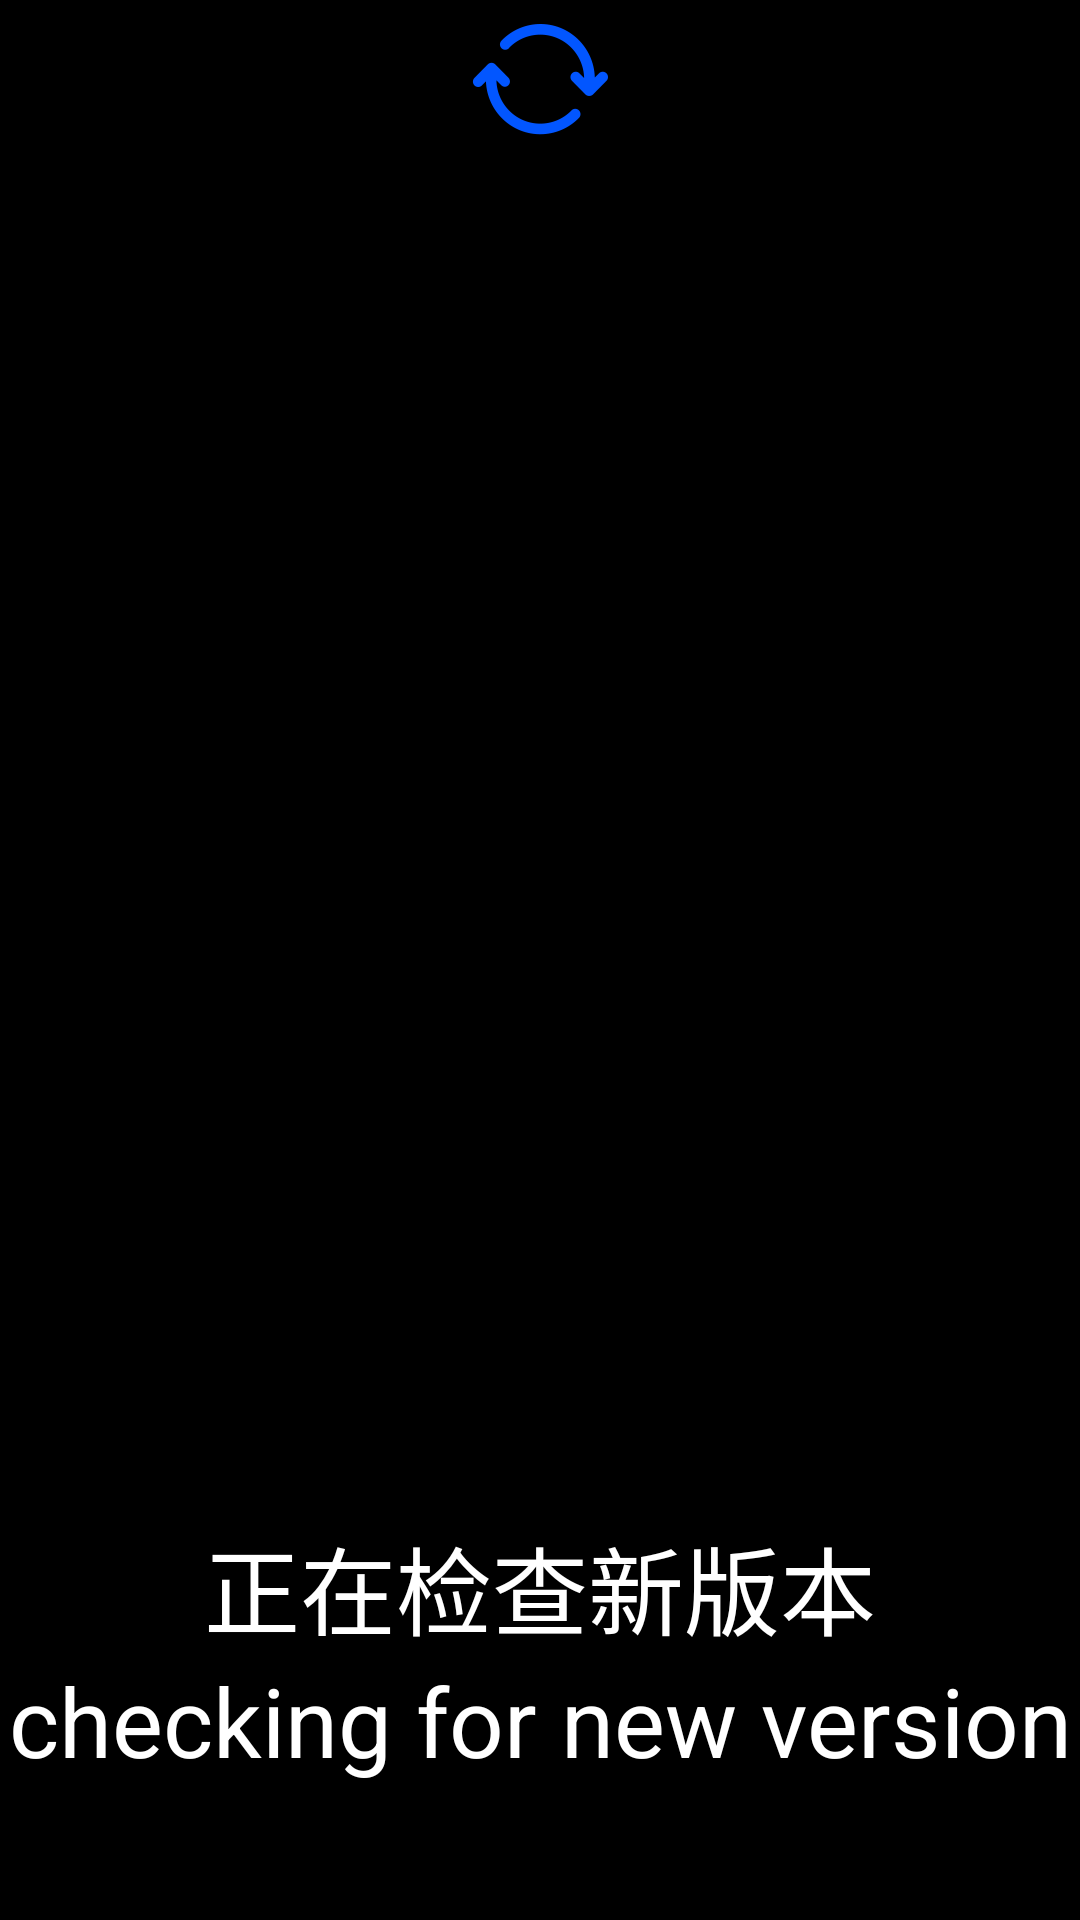

Android layout source for this screen:
<!-- AndroidManifest.xml: application theme AppTheme -->
<!-- res/layout/wifi_connect_ota_view.xml -->
<?xml version="1.0" encoding="utf-8"?>
<RelativeLayout xmlns:android="http://schemas.android.com/apk/res/android"
    xmlns:tools="http://schemas.android.com/tools"
    android:id="@+id/rl_left_view_background"
    android:layout_width="match_parent"
    android:layout_height="match_parent"
    android:background="@color/black">

    <LinearLayout
        android:layout_width="wrap_content"
        android:layout_height="wrap_content"
        android:layout_centerInParent="true"
        android:orientation="vertical">

        <View
            android:layout_width="match_parent"
            android:layout_height="0dp"
            android:layout_weight="3" />

        <RelativeLayout
            android:layout_width="wrap_content"
            android:layout_height="wrap_content"
            android:layout_gravity="center_horizontal">

            <ImageView
                android:id="@+id/iv_ota_loading"
                android:layout_width="158px"
                android:layout_height="158px"
                android:src="@drawable/ota_request" />
        </RelativeLayout>

        <View
            android:layout_width="match_parent"
            android:layout_height="0dp"
            android:layout_weight="0.5" />

        <TextView
            android:id="@+id/add_device_tv"
            android:layout_width="wrap_content"
            android:layout_height="wrap_content"
            android:layout_gravity="center_horizontal"
            android:gravity="center"
            android:lineSpacingExtra="15dp"
            android:text="正在检查新版本"
            android:textColor="@color/white"
            android:textSize="@dimen/guide_text_size" />

        <TextView
            android:id="@+id/tv_weixin_scan"
            android:layout_width="wrap_content"
            android:layout_height="wrap_content"
            android:layout_gravity="center_horizontal"
            android:gravity="center"
            android:lineSpacingExtra="15dp"
            android:text="@string/check_new_version"
            android:textColor="@color/white"
            android:textSize="@dimen/guide_text_size"></TextView>

        <View
            android:layout_width="match_parent"
            android:layout_height="0dp"
            android:layout_weight="1" />

        
        
        
        
        
        
        
        
        
        

        
        
        
        
        
        
        
        
        

        <View
            android:layout_width="match_parent"
            android:layout_height="0dp"
            android:layout_weight="1" />

    </LinearLayout>

    <ImageView
        android:layout_width="match_parent"
        android:layout_height="match_parent"
        android:background="@drawable/round_bg_white" />

</RelativeLayout>
<!-- resources referenced by this layout -->
<resources>
  <color name="black">#FF000000</color>
  <color name="white">#FFFFFFFF</color>
  <color name="white60">#9AFFFFFF</color>
  <dimen name="guide_text_size">32dp</dimen>
  <!-- drawable ota_request: png bitmap (drawable-mdpi, 7682 bytes) -->
  <string name="check_new_version">checking for new version</string>
  <string name="three_minutes_power_off" />
  <style name="AppTheme" parent="Theme.AppCompat.Light.NoActionBar">
          <item name="android:windowIsTranslucent">true</item>
          <item name="android:windowNoTitle">true</item>
          <item name="android:windowActionBar">false</item>
          
          <item name="android:windowBackground">@android:color/transparent</item>
      </style>
</resources>
